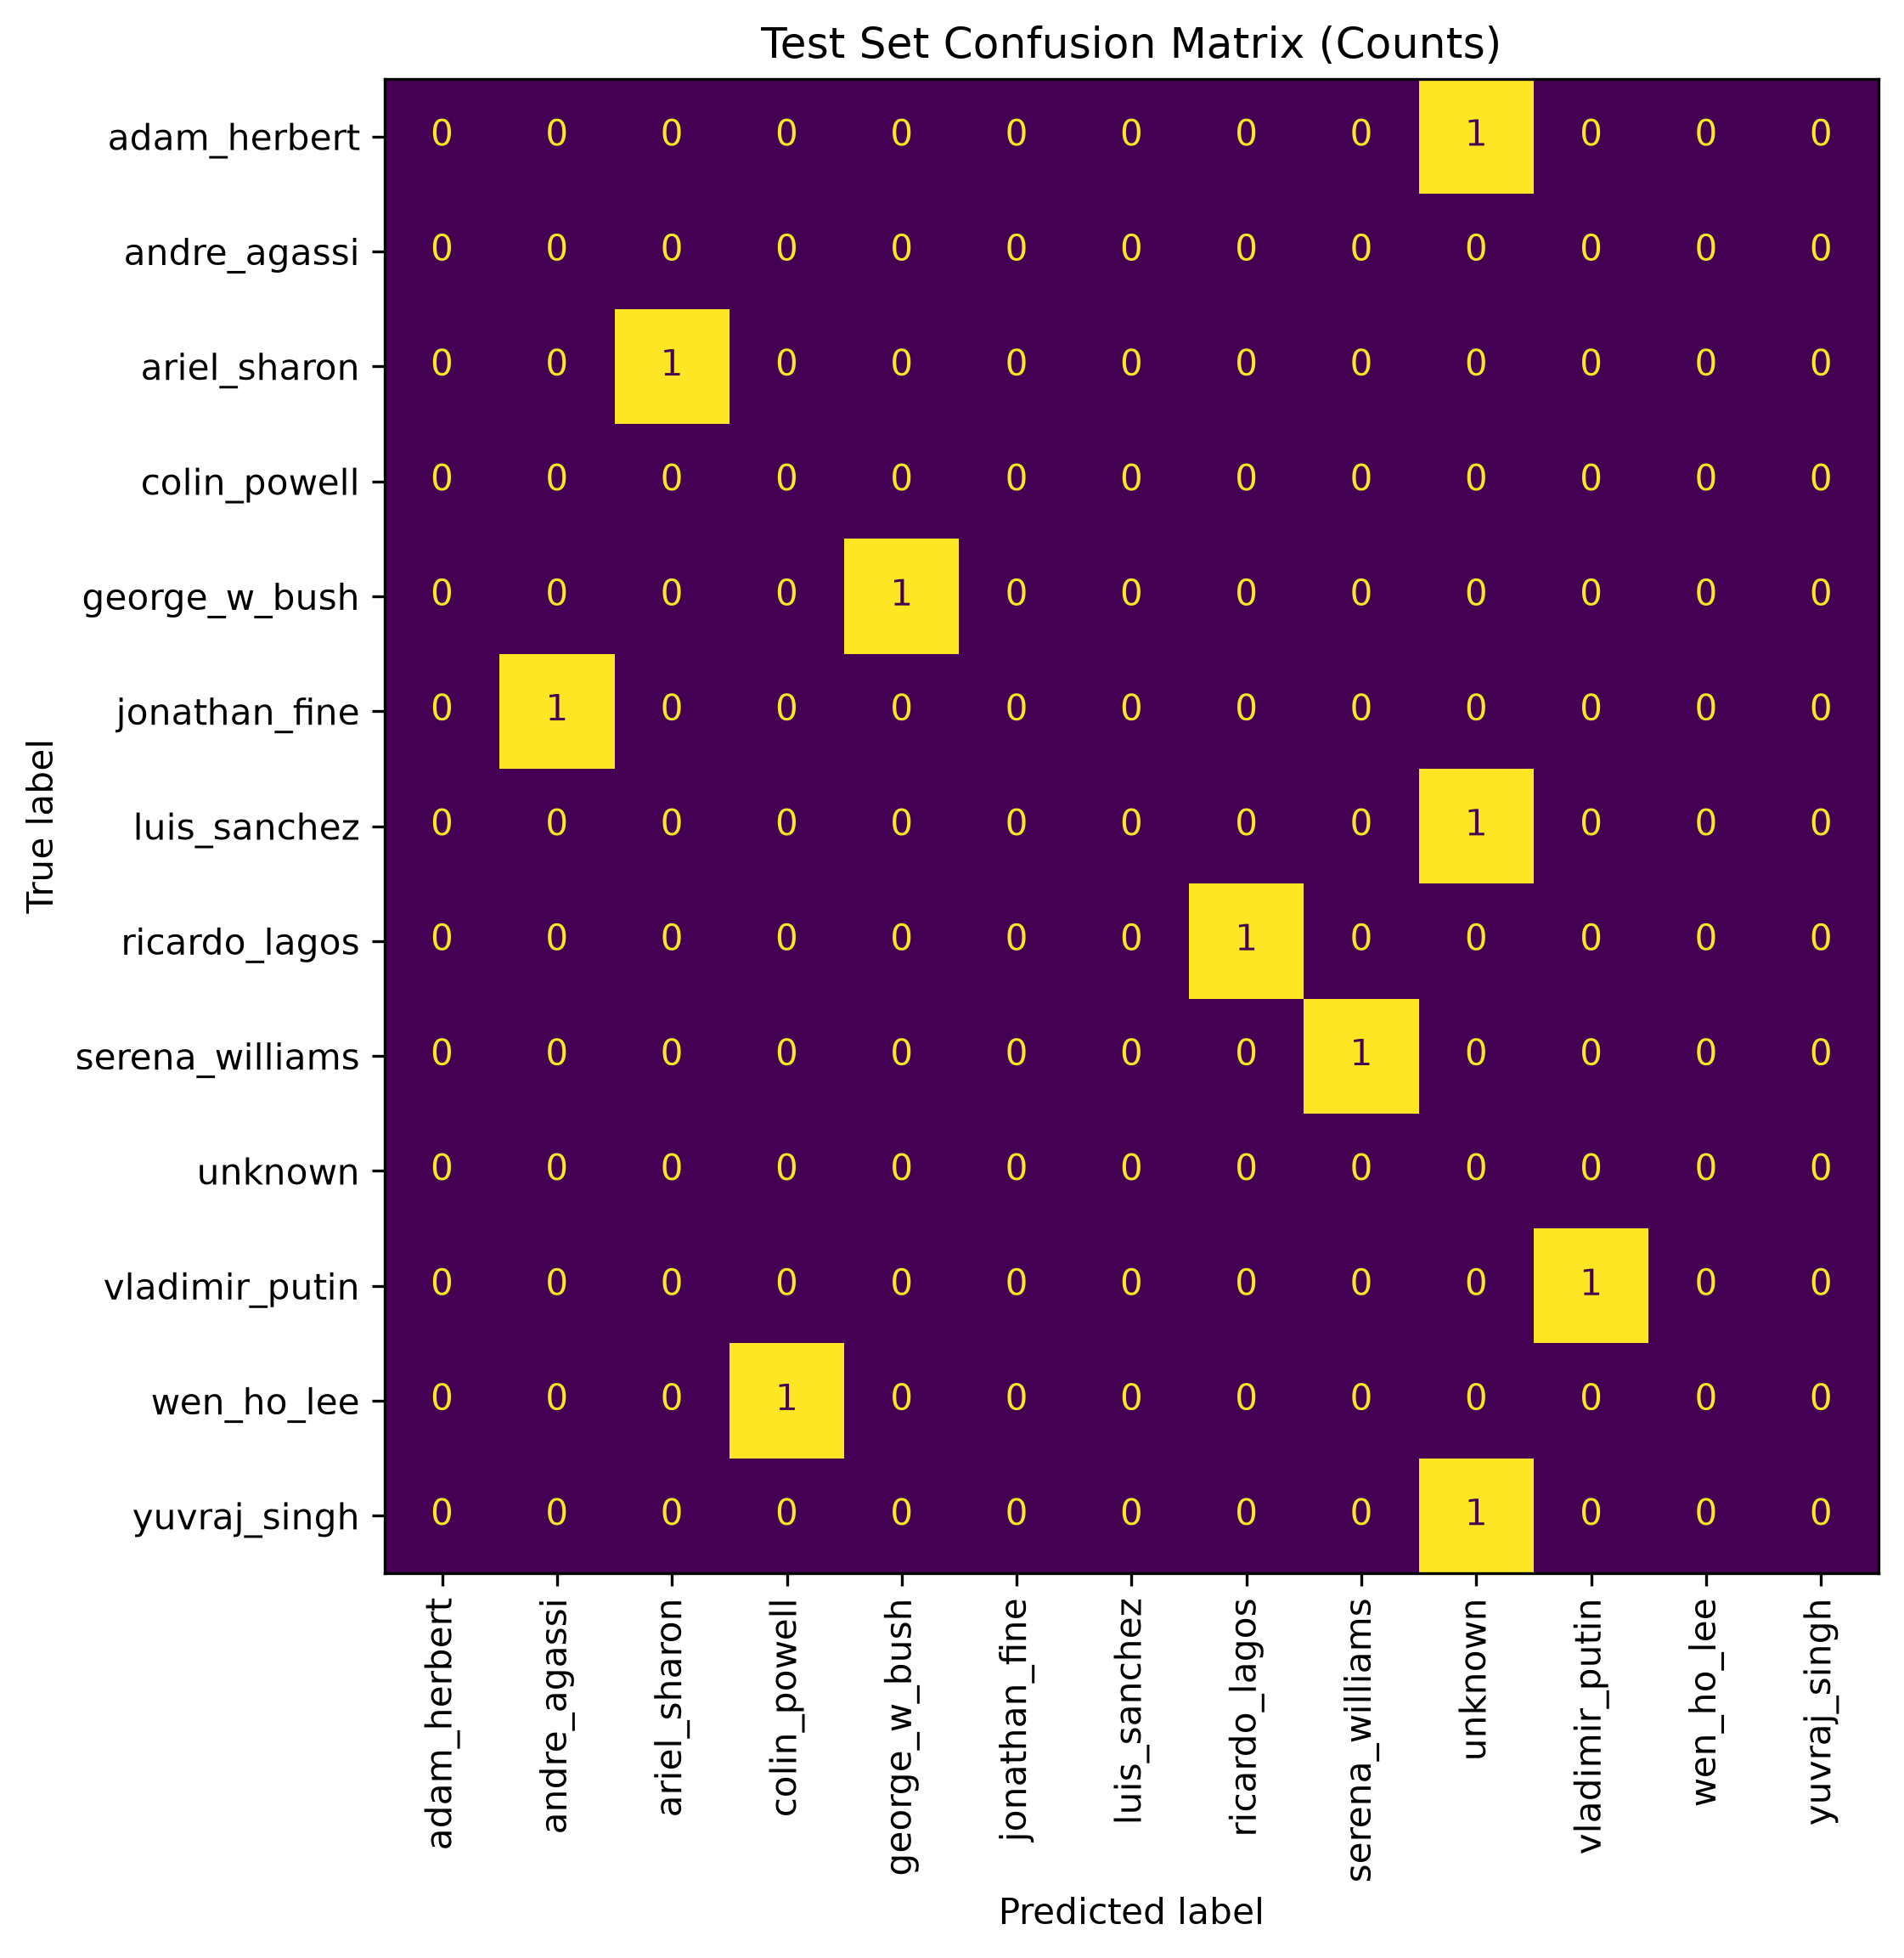

Source data for this figure (header and first rows):
True identity, adam_herbert, andre_agassi, ariel_sharon, colin_powell, george_w_bush, jonathan_fine, luis_sanchez, ricardo_lagos, serena_williams, unknown, vladimir_putin, wen_ho_lee, yuvraj_singh
adam_herbert, 0, 0, 0, 0, 0, 0, 0, 0, 0, 1, 0, 0, 0
andre_agassi, 0, 0, 0, 0, 0, 0, 0, 0, 0, 0, 0, 0, 0
ariel_sharon, 0, 0, 1, 0, 0, 0, 0, 0, 0, 0, 0, 0, 0
colin_powell, 0, 0, 0, 0, 0, 0, 0, 0, 0, 0, 0, 0, 0
george_w_bush, 0, 0, 0, 0, 1, 0, 0, 0, 0, 0, 0, 0, 0
jonathan_fine, 0, 1, 0, 0, 0, 0, 0, 0, 0, 0, 0, 0, 0
luis_sanchez, 0, 0, 0, 0, 0, 0, 0, 0, 0, 1, 0, 0, 0
ricardo_lagos, 0, 0, 0, 0, 0, 0, 0, 1, 0, 0, 0, 0, 0
serena_williams, 0, 0, 0, 0, 0, 0, 0, 0, 1, 0, 0, 0, 0
unknown, 0, 0, 0, 0, 0, 0, 0, 0, 0, 0, 0, 0, 0
vladimir_putin, 0, 0, 0, 0, 0, 0, 0, 0, 0, 0, 1, 0, 0
wen_ho_lee, 0, 0, 0, 1, 0, 0, 0, 0, 0, 0, 0, 0, 0
yuvraj_singh, 0, 0, 0, 0, 0, 0, 0, 0, 0, 1, 0, 0, 0
